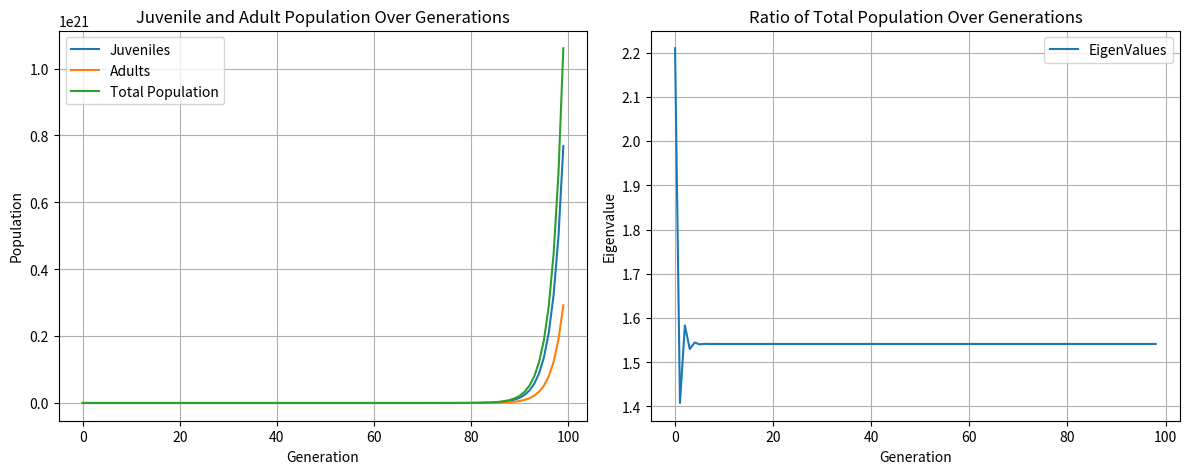

Recreate this plot in Python.
#For adding latex first run this
#!apt-get install -y texlive texlive-latex-extra texlive-fonts-recommended dvipng cm-super


#Question 1 Q1. For the population described by the transition matrix given below ([0.4,3],[0.32,0.7])
# a) What is the ratio of the total population sizes (i.e. sum of both stage classes in a generation) in
# two successive generations at equilibrium?
# b) At equilibrium what is the fraction of the juveniles in any given generation? This refers to the ratio
# of juveniles to the total population size.
import numpy as np
import matplotlib.pyplot as plt

# Define the fixed 2x2 transition matrix
transition_matrix = np.array([[0.4, 3.0],
                              [0.32, 0.7]])

# Initial population (2x1 matrix) with juveniles = 100 and adults = 0
population = np.array([[100],
                       [100]])

# Lists to store juvenile and adult populations over generations
juvenile_population = []
adult_population = []
total_population = []
ratio_total = []
ratio_juvenile = []
ratio_adult = []
iteration = 0
# Number of generations (iterations)
num_generations = 100


# Loop through each generation
for generation in range(num_generations):
    # Append the current population of juveniles and adults to respective lists
    juvenile_population.append(population[0, 0])
    adult_population.append(population[1, 0])
    total_population.append(population[0, 0] + population[1, 0])
    if iteration > 0:
      ratio_total.append((population[0, 0] + population[1, 0])/total_population[iteration-1])
      ratio_juvenile.append(100*juvenile_population[iteration-1]/total_population[iteration-1])
      ratio_adult.append(100*adult_population[iteration-1]/total_population[iteration-1])
    iteration += 1
    # Print the current population
    #print(f"Generation {generation + 1}: Juveniles = {population[0, 0]}, Adults = {population[1, 0]}")
    # Multiply the population by the transition matrix
    population = np.dot(transition_matrix, population)

# Plot the results
fig, axs = plt.subplots(1, 2, figsize=(12, 5))

# First subplot: Juvenile, Adult, and Total Population over Generations
axs[0].plot(range(num_generations), juvenile_population, label='Juveniles')
axs[0].plot(range(num_generations), adult_population, label='Adults')
axs[0].plot(range(num_generations), total_population, label='Total Population')
axs[0].set_xlabel('Generation')
axs[0].set_ylabel('Population')
axs[0].set_title('Juvenile and Adult Population Over Generations')
axs[0].legend()  # To show the legend
axs[0].grid(True)

# Second subplot: Eigenvalue Ratio Over Generations
axs[1].plot(range(num_generations - 1), ratio_total, label='EigenValues')
axs[1].set_xlabel('Generation')
axs[1].set_ylabel('Eigenvalue')
axs[1].set_title('Ratio of Total Population Over Generations')
axs[1].legend()  # To show the legend
axs[1].grid(True)

# Adjust layout to prevent overlap
plt.tight_layout()

# Show the plots
plt.show()


print(ratio_total)
print(f"Percentage of Juvenile: {ratio_juvenile}")
print(f"Percenatge of adults: {ratio_adult}")
